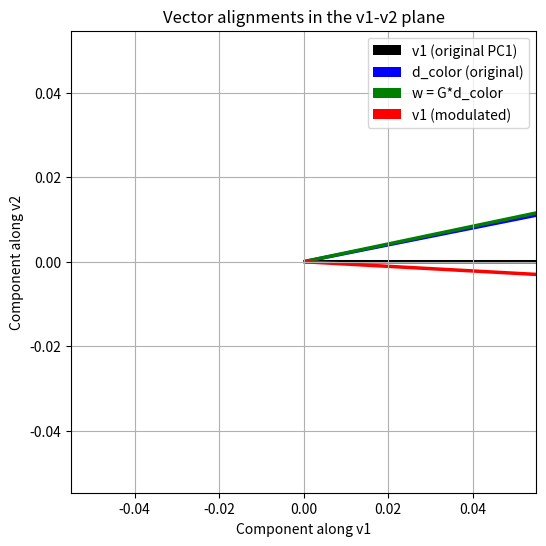
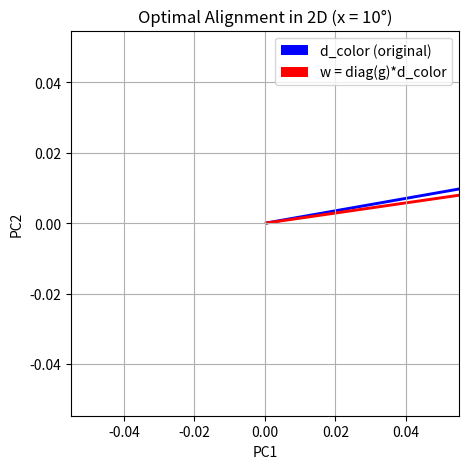
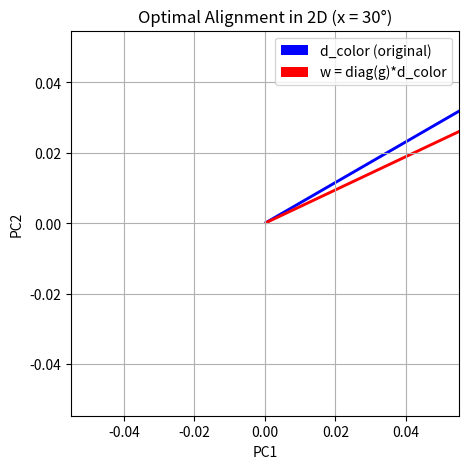
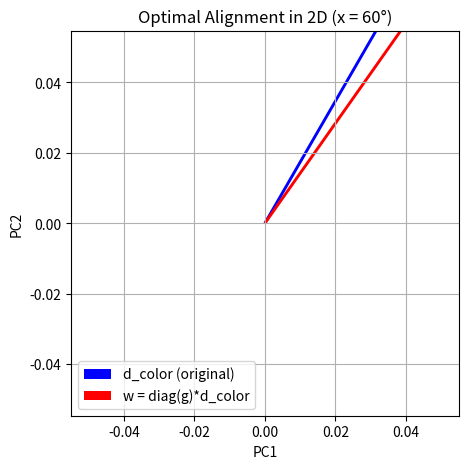
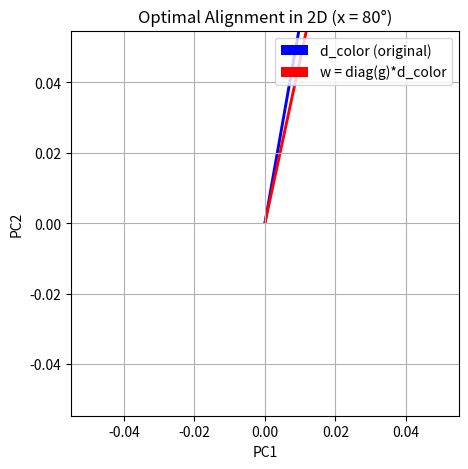
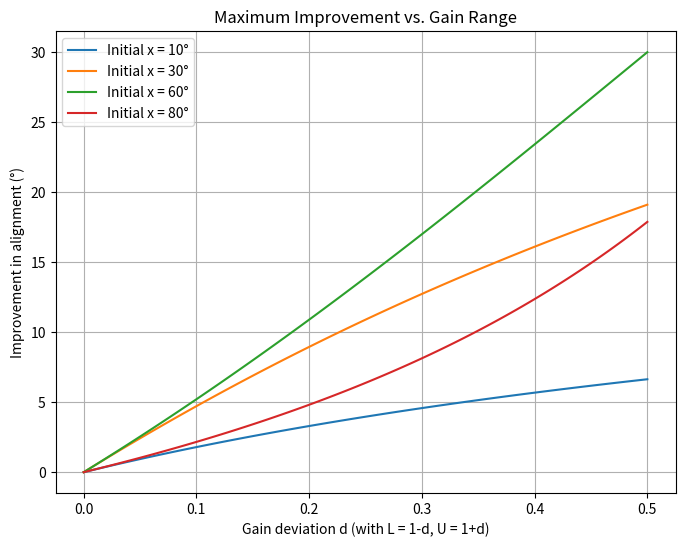

Generate these figures, in order, with matplotlib:
import numpy as np
import matplotlib.pyplot as plt
from numpy.linalg import eigh, norm

# =============================================================================
# Helper functions
# =============================================================================

def generate_covariance_matrix(N, eigenvalues=None):
    """
    Generate an N x N covariance matrix with prescribed eigenvalues.
    We first sample a random orthonormal matrix Q (via QR) and then set:
        C = Q * D * Q.T
    where D is diagonal with the eigenvalues.
    """
    Q, _ = np.linalg.qr(np.random.randn(N, N))
    if eigenvalues is None:
        # Choose eigenvalues with a clear gap: e.g., largest 10, second 5, rest 1.
        eigenvalues = np.concatenate(([10, 5], np.ones(N-2)))
    D = np.diag(eigenvalues)
    C = Q @ D @ Q.T
    return C, eigenvalues

def principal_eigen(C):
    """
    Compute the largest eigenvalue and its corresponding eigenvector of symmetric C.
    (We use np.linalg.eigh, which returns sorted eigenvalues.)
    """
    evals, evecs = eigh(C)
    return evals[-1], evecs[:, -1]

# =============================================================================
# Experiment 1: Gain modulation in full-dimensional space
# =============================================================================

def simulate_gain_modulation(N=20, gain_strength=1.1):
    """
    (a) Create a random covariance matrix C for an N-neuron population.
    (b) Compute its principal eigenvector v1.
    (c) Define a "color axis" d_color that is nearly aligned with v1 but with a small
        component along v2.
    (d) Apply a diagonal gain G that (for example) boosts neurons with positive d_color.
    (e) Compute the new covariance C' = G C G and its top eigenvector.
    (f) Also compute the modulated color axis w = G*d_color.
    (g) Plot the vectors projected into the v1–v2 plane.
    """
    # (a) Generate a covariance matrix.
    C, evals = generate_covariance_matrix(N)
    # (b) Compute the top eigenvector of C.
    lam1, v1 = principal_eigen(C)
    
    # (c) Define d_color as a combination of v1 and v2.
    evals_sorted, evecs_sorted = eigh(C)
    v1 = evecs_sorted[:, -1]   # largest eigenvector (PC1)
    v2 = evecs_sorted[:, -2]   # second-largest eigenvector
    alpha1 = 1.0
    alpha2 = 0.2  # small admixture so that d_color is nearly along v1.
    d_color = alpha1 * v1 + alpha2 * v2
    d_color = d_color / norm(d_color)
    
    # Compute the initial angle between d_color and v1.
    cos_initial = np.abs(np.dot(v1, d_color))
    angle_initial = np.arccos(cos_initial) * 180/np.pi
    print("Initial angle between d_color and v1: {:.2f}°".format(angle_initial))
    
    # (d) Define a gain modulation.
    # For example, if d_color[i] is positive, set g_i = gain_strength, else 1/gain_strength.
    g = np.ones(N)
    for i in range(N):
        if d_color[i] > 0:
            g[i] = gain_strength
        else:
            g[i] = 1.0 / gain_strength
    G = np.diag(g)
    
    # (e) Compute the modulated covariance and its principal eigenvector.
    C_mod = G @ C @ G
    lam1_mod, v1_mod = principal_eigen(C_mod)
    
    # (f) The modulated color axis is w = G*d_color.
    w = g * d_color
    w = w / norm(w)
    
    # (g) Report and compare the angles.
    angle_mod = np.arccos(np.abs(np.dot(v1, w))) * 180/np.pi
    angle_v1 = np.arccos(np.abs(np.dot(v1, v1_mod))) * 180/np.pi
    print("After gain modulation:")
    print("  Angle between modulated color axis (w) and original v1: {:.2f}°".format(angle_mod))
    print("  Angle between new PC1 (from C') and original v1: {:.2f}°".format(angle_v1))
    
    # For visualization we project our vectors onto the 2D plane spanned by v1 and v2.
    def proj_2d(vec):
        return np.array([np.dot(vec, v1), np.dot(vec, v2)])
    v1_2d      = proj_2d(v1)
    d_color_2d = proj_2d(d_color)
    w_2d       = proj_2d(w)
    v1_mod_2d  = proj_2d(v1_mod)
    
    plt.figure(figsize=(6,6))
    plt.quiver(0, 0, v1_2d[0], v1_2d[1], angles='xy', scale_units='xy', scale=1,
               color='k', label='v1 (original PC1)')
    plt.quiver(0, 0, d_color_2d[0], d_color_2d[1], angles='xy', scale_units='xy', scale=1,
               color='b', label='d_color (original)')
    plt.quiver(0, 0, w_2d[0], w_2d[1], angles='xy', scale_units='xy', scale=1,
               color='g', label='w = G*d_color')
    plt.quiver(0, 0, v1_mod_2d[0], v1_mod_2d[1], angles='xy', scale_units='xy', scale=1,
               color='r', label='v1 (modulated)')
    
    plt.xlabel("Component along v1")
    plt.ylabel("Component along v2")
    plt.title("Vector alignments in the v1-v2 plane")
    plt.legend()
    plt.grid(True)
    plt.axis('equal')
    plt.show()

# =============================================================================
# Experiment 2: 2D Optimal Alignment under Gain Constraints
# =============================================================================

def test_optimal_alignment_2d(x_deg, L, U):
    """
    In a 2D setting, let the original color axis be
        d_color = [cos(x), sin(x)]
    so that its angle from the x-axis (PC1) is x.
    
    With independent gains, the modulated vector is:
         w = [g1*cos(x), g2*sin(x)].
    
    To maximize alignment with PC1, we choose g1 = U (boosting PC1 component)
    and g2 = L (shrinking the PC2 component). Then the new angle is:
         theta_new = arctan((L/U)*tan(x)).
    
    This function plots the original and modulated d_color.
    """
    x = np.deg2rad(x_deg)
    d = np.array([np.cos(x), np.sin(x)])  # original vector (PC1 = [1,0])
    w = np.array([U * np.cos(x), L * np.sin(x)])  # modulated vector
    theta_new = np.arctan2(L * np.sin(x), U * np.cos(x))
    theta_new_deg = np.rad2deg(theta_new)
    
    print("2D Example:")
    print("  Original angle: {}°  -->  Optimal new angle: {:.2f}°".format(x_deg, theta_new_deg))
    
    plt.figure(figsize=(5,5))
    origin = np.array([0, 0])
    plt.quiver(*origin, d[0], d[1], angles='xy', scale_units='xy', scale=1,
               color='b', label='d_color (original)')
    plt.quiver(*origin, w[0], w[1], angles='xy', scale_units='xy', scale=1,
               color='r', label='w = diag(g)*d_color')
    plt.xlabel("PC1")
    plt.ylabel("PC2")
    plt.title("Optimal Alignment in 2D (x = {}°)".format(x_deg))
    plt.legend()
    plt.grid(True)
    plt.axis('equal')
    plt.show()

# =============================================================================
# Experiment 3: Plot Gain Range vs. Maximum Alignment Improvement
# =============================================================================

def plot_gain_range_vs_improvement():
    """
    For a fixed original angle x (or multiple choices), suppose that the allowed gains
    are in the range [1-d, 1+d]. The theory predicts that the best attainable new angle is:
         theta_new = arctan((1-d)/(1+d) * tan(x)).
    Hence, the improvement in alignment (in degrees) is:
         Delta theta = x - theta_new.
    
    This function plots Delta theta vs. d for several values of x.
    """
    d_values = np.linspace(0, 0.5, 100)  # d from 0 (no gain change) to 0.5 (±50% change)
    angles_deg = [10, 30, 60, 80]  # original angles in degrees
    plt.figure(figsize=(8,6))
    for x_deg in angles_deg:
        improvements = []
        for d in d_values:
            L = 1 - d
            U = 1 + d
            theta_new = np.arctan((L/U)*np.tan(np.deg2rad(x_deg)))
            improvement = x_deg - np.rad2deg(theta_new)
            improvements.append(improvement)
        improvements = np.array(improvements)
        plt.plot(d_values, improvements, label=f'Initial x = {x_deg}°')
    plt.xlabel('Gain deviation d (with L = 1-d, U = 1+d)')
    plt.ylabel('Improvement in alignment (°)')
    plt.title('Maximum Improvement vs. Gain Range')
    plt.legend()
    plt.grid(True)
    plt.show()

# =============================================================================
# Main: run experiments and plots
# =============================================================================

def main():
    # --- Experiment 1: Full-dimensional simulation ---
    print("=== Full-dimensional gain modulation simulation ===")
    simulate_gain_modulation(N=20, gain_strength=1.1)
    
    # --- Experiment 2: 2D optimal alignment ---
    print("\n=== 2D Optimal Alignment Examples ===")
    angles_deg = [10, 30, 60, 80]
    L = 0.9  # lower bound for gain
    U = 1.1  # upper bound for gain
    for x_deg in angles_deg:
        test_optimal_alignment_2d(x_deg, L, U)
    
    # --- Experiment 3: Plot gain range vs. maximum alignment improvement ---
    print("\n=== Gain Range vs. Maximum Alignment Improvement ===")
    plot_gain_range_vs_improvement()

if __name__ == "__main__":
    main()
